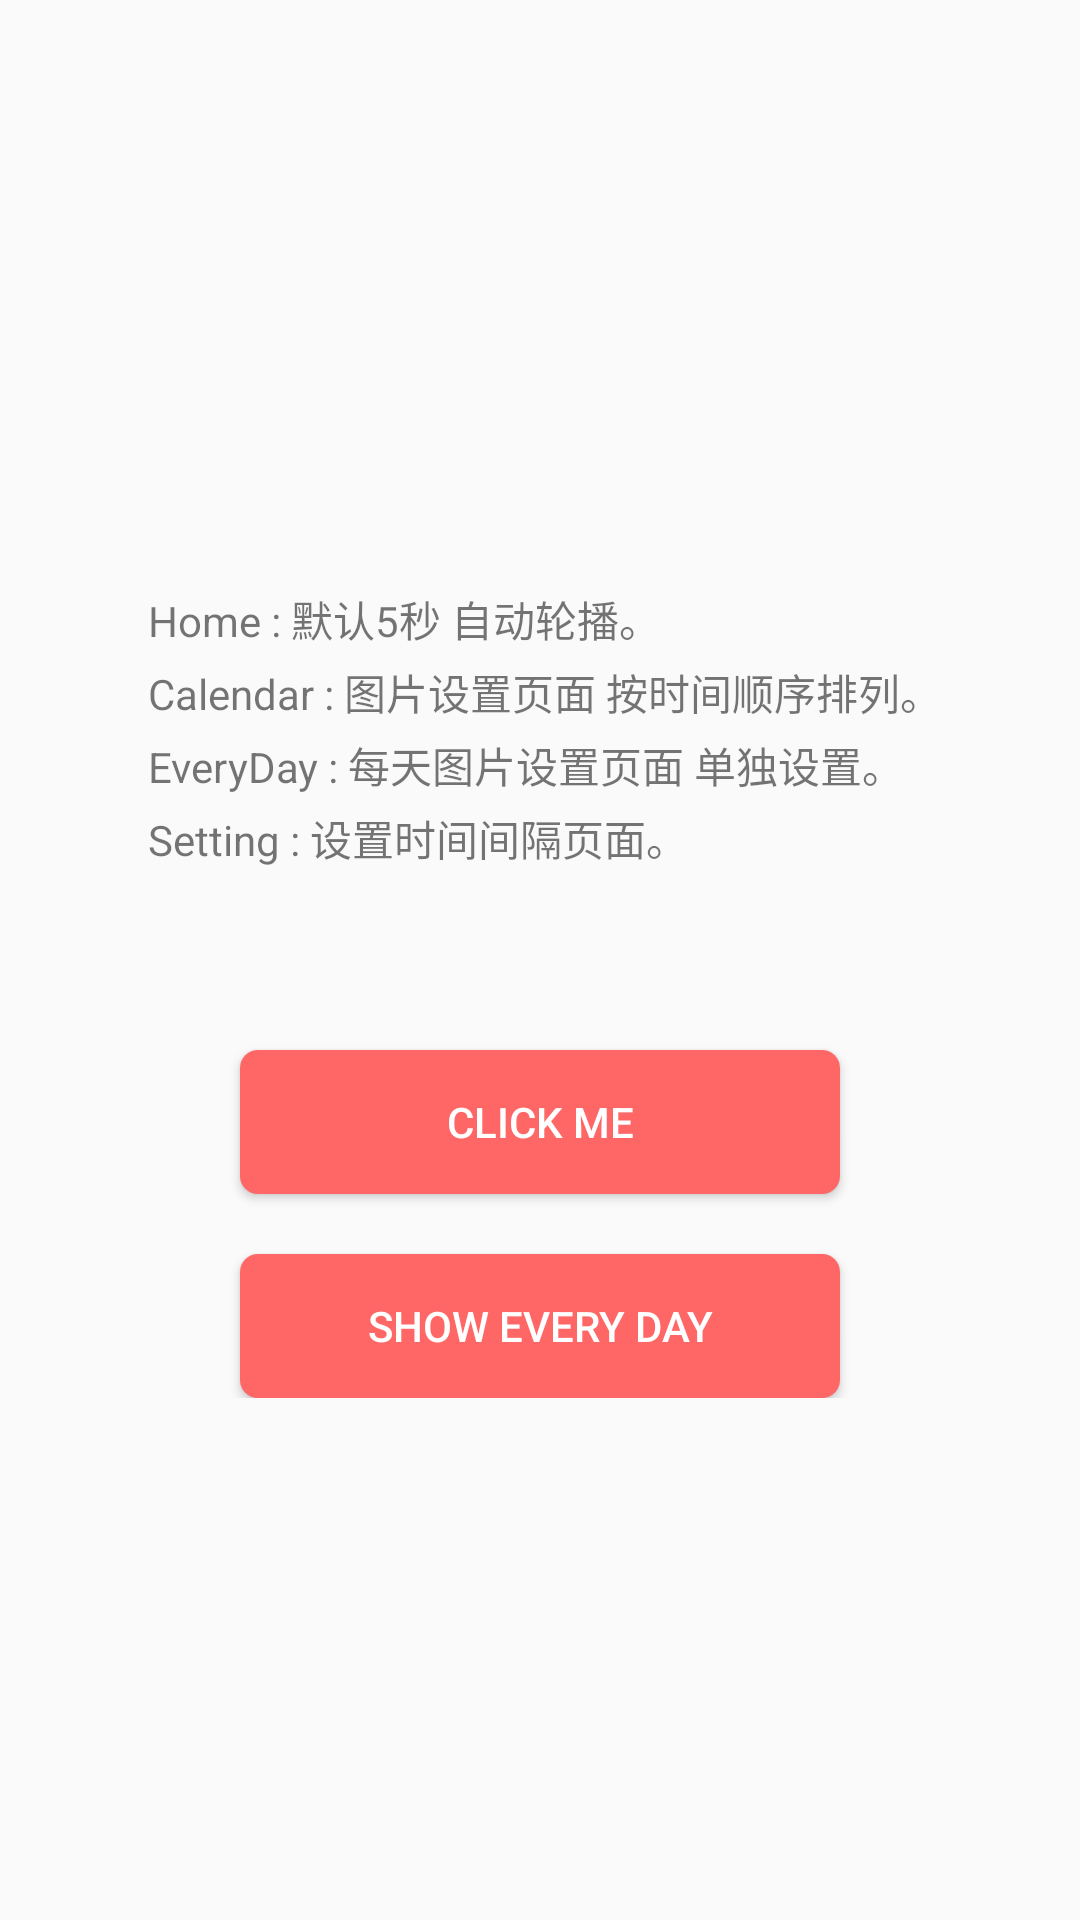

Write the Android layout XML for this screen, with the resource values it uses.
<!-- AndroidManifest.xml: application theme AppTheme -->
<!-- res/layout/fragment_home.xml -->
<?xml version="1.0" encoding="utf-8"?>
<LinearLayout
    xmlns:android="http://schemas.android.com/apk/res/android"
    android:layout_width="match_parent"
    android:layout_height="match_parent"
    android:orientation="vertical"
    android:gravity="center"
    >

    <LinearLayout
        android:layout_width="match_parent"
        android:layout_height="wrap_content"
        android:orientation="vertical"
        android:gravity="center_horizontal"
        android:padding="20dp">

        <TextView
            android:layout_width="wrap_content"
            android:layout_height="wrap_content"
            android:text="@string/explain"
            android:lineSpacingMultiplier="1.2"
            android:gravity="left|center_vertical"
            />

        <Button
            android:id="@+id/bt_image_open"
            android:layout_width="200dp"
            android:layout_height="wrap_content"
            android:gravity="center"
            android:text="Click Me"
            android:textColor="#FFF"
            android:layout_marginTop="20dp"
            android:background="@drawable/selector_btn_red"
            />

        <Button
            android:id="@+id/bt_image_every"
            android:layout_width="200dp"
            android:layout_height="wrap_content"
            android:gravity="center"
            android:text="Show Every Day"
            android:textColor="#FFF"
            android:layout_marginTop="20dp"
            android:background="@drawable/selector_btn_red"
            />

    </LinearLayout>


</LinearLayout>
<!-- resources referenced by this layout -->
<resources>
  <!-- drawable selector_btn_red (drawable) -->
  <?xml version="1.0" encoding="utf-8"?>
  <selector xmlns:android="http://schemas.android.com/apk/res/android" >
      <item android:state_pressed="true">
          <shape>
              <corners android:radius="6dp"/>
              <solid android:color="#CC3333"/>
          </shape>
      </item>
  
      <item android:state_focused="true">
          <shape>
              <corners android:radius="6dp"/>
              <solid android:color="#CC3333"/>
          </shape>
      </item>
  
      <item android:state_selected="true">
          <shape>
              <corners android:radius="6dp"/>
              <solid android:color="#CC3333"/>
          </shape>
      </item>
  
      <item>
          <shape>
              <corners android:radius="6dp"/>
              <solid android:color="#FF6666"/>
          </shape>
      </item>
  </selector>
  <string name="explain">
          \n
          Home     : 默认5秒 自动轮播。\n
          Calendar : 图片设置页面 按时间顺序排列。\n
          EveryDay : 每天图片设置页面 单独设置。\n
          Setting  : 设置时间间隔页面。\n
          \n
      </string>
  <style name="AppTheme" parent="Theme.AppCompat.Light.DarkActionBar">
          
          <item name="colorPrimary">@color/colorPrimary</item>
          <item name="colorPrimaryDark">@color/colorPrimaryDark</item>
          <item name="colorAccent">@color/colorAccent</item>
      </style>
  <color name="colorPrimary">#3F51B5</color>
  <color name="colorPrimaryDark">#303F9F</color>
  <color name="colorAccent">#FF4081</color>
</resources>
